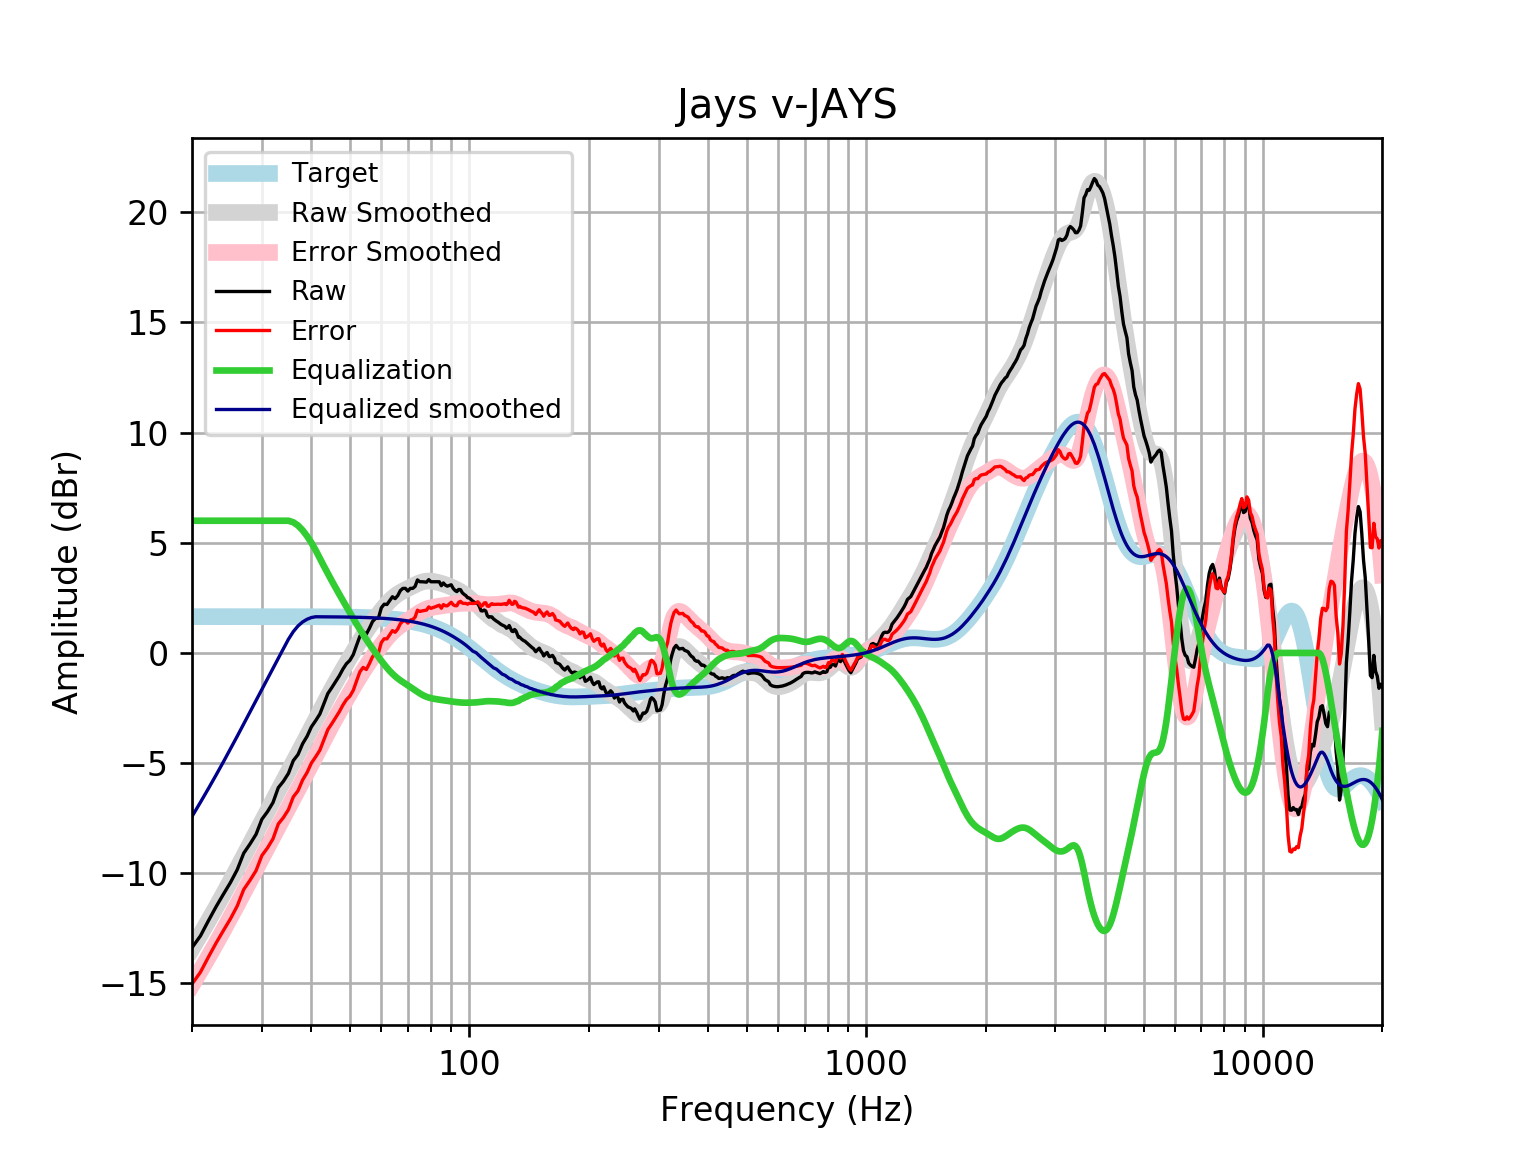

Source data for this figure (header and first rows):
frequency, raw, error, smoothed, error_smoothed, equalization, equalized_raw, equalized_smoothed, target
20, -13.38, -15.02, -13.42, -15.07, 6, -7.377, -7.422, 1.648
21, -12.85, -14.49, -12.78, -14.43, 6, -6.845, -6.781, 1.648
22, -12.15, -13.8, -12.15, -13.8, 6, -6.153, -6.154, 1.648
23, -11.52, -13.17, -11.54, -13.19, 6.0, -5.518, -5.541, 1.648
24, -10.95, -12.6, -10.94, -12.59, 6, -4.95, -4.942, 1.648
25, -10.42, -12.07, -10.35, -12, 6, -4.419, -4.355, 1.648
26, -9.84, -11.49, -9.782, -11.43, 6.0, -3.84, -3.782, 1.648
27, -9.09, -10.74, -9.224, -10.87, 6, -3.09, -3.224, 1.648
28, -8.673, -10.32, -8.683, -10.33, 6, -2.673, -2.683, 1.647
29, -8.235, -9.882, -8.159, -9.807, 6, -2.235, -2.159, 1.647
30, -7.55, -9.197, -7.654, -9.301, 6, -1.55, -1.654, 1.647
31, -7.201, -8.848, -7.167, -8.814, 6, -1.201, -1.167, 1.647
32, -6.79, -8.437, -6.697, -8.344, 6.0, -0.7904, -0.6974, 1.647
33, -6.116, -7.762, -6.244, -7.89, 6, -0.1157, -0.2437, 1.647
34, -5.823, -7.47, -5.805, -7.451, 6.0, 0.1766, 0.1954, 1.646
35, -5.466, -7.112, -5.378, -7.024, 6.0, 0.5341, 0.6215, 1.646
36, -4.888, -6.534, -4.964, -6.609, 5.93, 1.041, 0.9662, 1.645
37, -4.612, -6.257, -4.559, -6.204, 5.784, 1.172, 1.225, 1.645
38, -4.122, -5.766, -4.162, -5.806, 5.568, 1.447, 1.406, 1.644
39, -3.783, -5.427, -3.773, -5.417, 5.302, 1.519, 1.529, 1.644
40, -3.35, -4.993, -3.391, -5.034, 4.998, 1.648, 1.607, 1.643
41, -3.071, -4.713, -3.017, -4.659, 4.659, 1.588, 1.642, 1.642
42, -2.773, -4.414, -2.653, -4.294, 4.294, 1.521, 1.641, 1.641
43, -2.304, -3.944, -2.3, -3.94, 3.94, 1.637, 1.64, 1.64
44, -1.839, -3.478, -1.962, -3.601, 3.601, 1.761, 1.639, 1.639
45, -1.579, -3.216, -1.638, -3.275, 3.275, 1.697, 1.637, 1.637
46, -1.306, -2.941, -1.329, -2.964, 2.964, 1.659, 1.635, 1.635
47, -1.042, -2.676, -1.033, -2.666, 2.666, 1.624, 1.634, 1.633
48, -0.7372, -2.369, -0.747, -2.378, 2.378, 1.641, 1.631, 1.631
49, -0.4908, -2.12, -0.4699, -2.099, 2.099, 1.608, 1.629, 1.629
50, -0.336, -1.962, -0.2006, -1.827, 1.827, 1.491, 1.626, 1.626
51, -0.06987, -1.693, 0.06086, -1.562, 1.562, 1.492, 1.623, 1.623
52, 0.3587, -1.261, 0.313, -1.307, 1.307, 1.666, 1.62, 1.62
53, 0.7633, -0.8527, 0.5541, -1.062, 1.062, 1.825, 1.616, 1.616
54, 0.9536, -0.6582, 0.7828, -0.8291, 0.8291, 1.783, 1.612, 1.612
55, 0.8556, -0.7516, 0.999, -0.6083, 0.6083, 1.464, 1.607, 1.607
56, 1.12, -0.482, 1.203, -0.3987, 0.3987, 1.519, 1.602, 1.602
57, 1.421, -0.1757, 1.398, -0.1987, 0.1987, 1.62, 1.596, 1.596
58, 1.565, -0.02478, 1.583, -0.006935, 0.006935, 1.572, 1.59, 1.59
59, 1.576, -0.00707, 1.761, 0.1773, -0.1773, 1.399, 1.583, 1.583
60, 2.047, 0.4714, 1.93, 0.3537, -0.3537, 1.694, 1.576, 1.576
61, 2.211, 0.6434, 2.088, 0.5205, -0.5205, 1.691, 1.568, 1.568
62, 2.199, 0.6399, 2.235, 0.6759, -0.6759, 1.523, 1.559, 1.559
63, 2.377, 0.8279, 2.367, 0.8178, -0.8178, 1.559, 1.549, 1.549
64, 2.55, 1.012, 2.484, 0.945, -0.945, 1.605, 1.538, 1.538
65, 2.465, 0.9378, 2.585, 1.058, -1.058, 1.407, 1.527, 1.527
66, 2.6, 1.085, 2.671, 1.157, -1.157, 1.443, 1.514, 1.514
67, 2.829, 1.328, 2.746, 1.245, -1.245, 1.584, 1.501, 1.501
68, 2.929, 1.443, 2.811, 1.325, -1.325, 1.605, 1.486, 1.486
69, 2.929, 1.459, 2.871, 1.4, -1.4, 1.529, 1.471, 1.471
70, 2.809, 1.355, 2.927, 1.473, -1.473, 1.336, 1.454, 1.454
71, 2.93, 1.495, 2.982, 1.547, -1.547, 1.384, 1.436, 1.436
72, 2.929, 1.513, 3.037, 1.621, -1.621, 1.309, 1.416, 1.416
73, 3.021, 1.626, 3.09, 1.695, -1.695, 1.326, 1.395, 1.395
74, 3.313, 1.94, 3.14, 1.767, -1.767, 1.546, 1.373, 1.373
75, 3.231, 1.882, 3.184, 1.835, -1.835, 1.396, 1.349, 1.349
76, 3.231, 1.907, 3.22, 1.896, -1.896, 1.335, 1.324, 1.324
77, 3.222, 1.925, 3.245, 1.948, -1.948, 1.274, 1.297, 1.297
78, 3.213, 1.944, 3.26, 1.991, -1.991, 1.222, 1.269, 1.269
79, 3.326, 2.087, 3.264, 2.025, -2.025, 1.3, 1.239, 1.239
... 553 more rows
